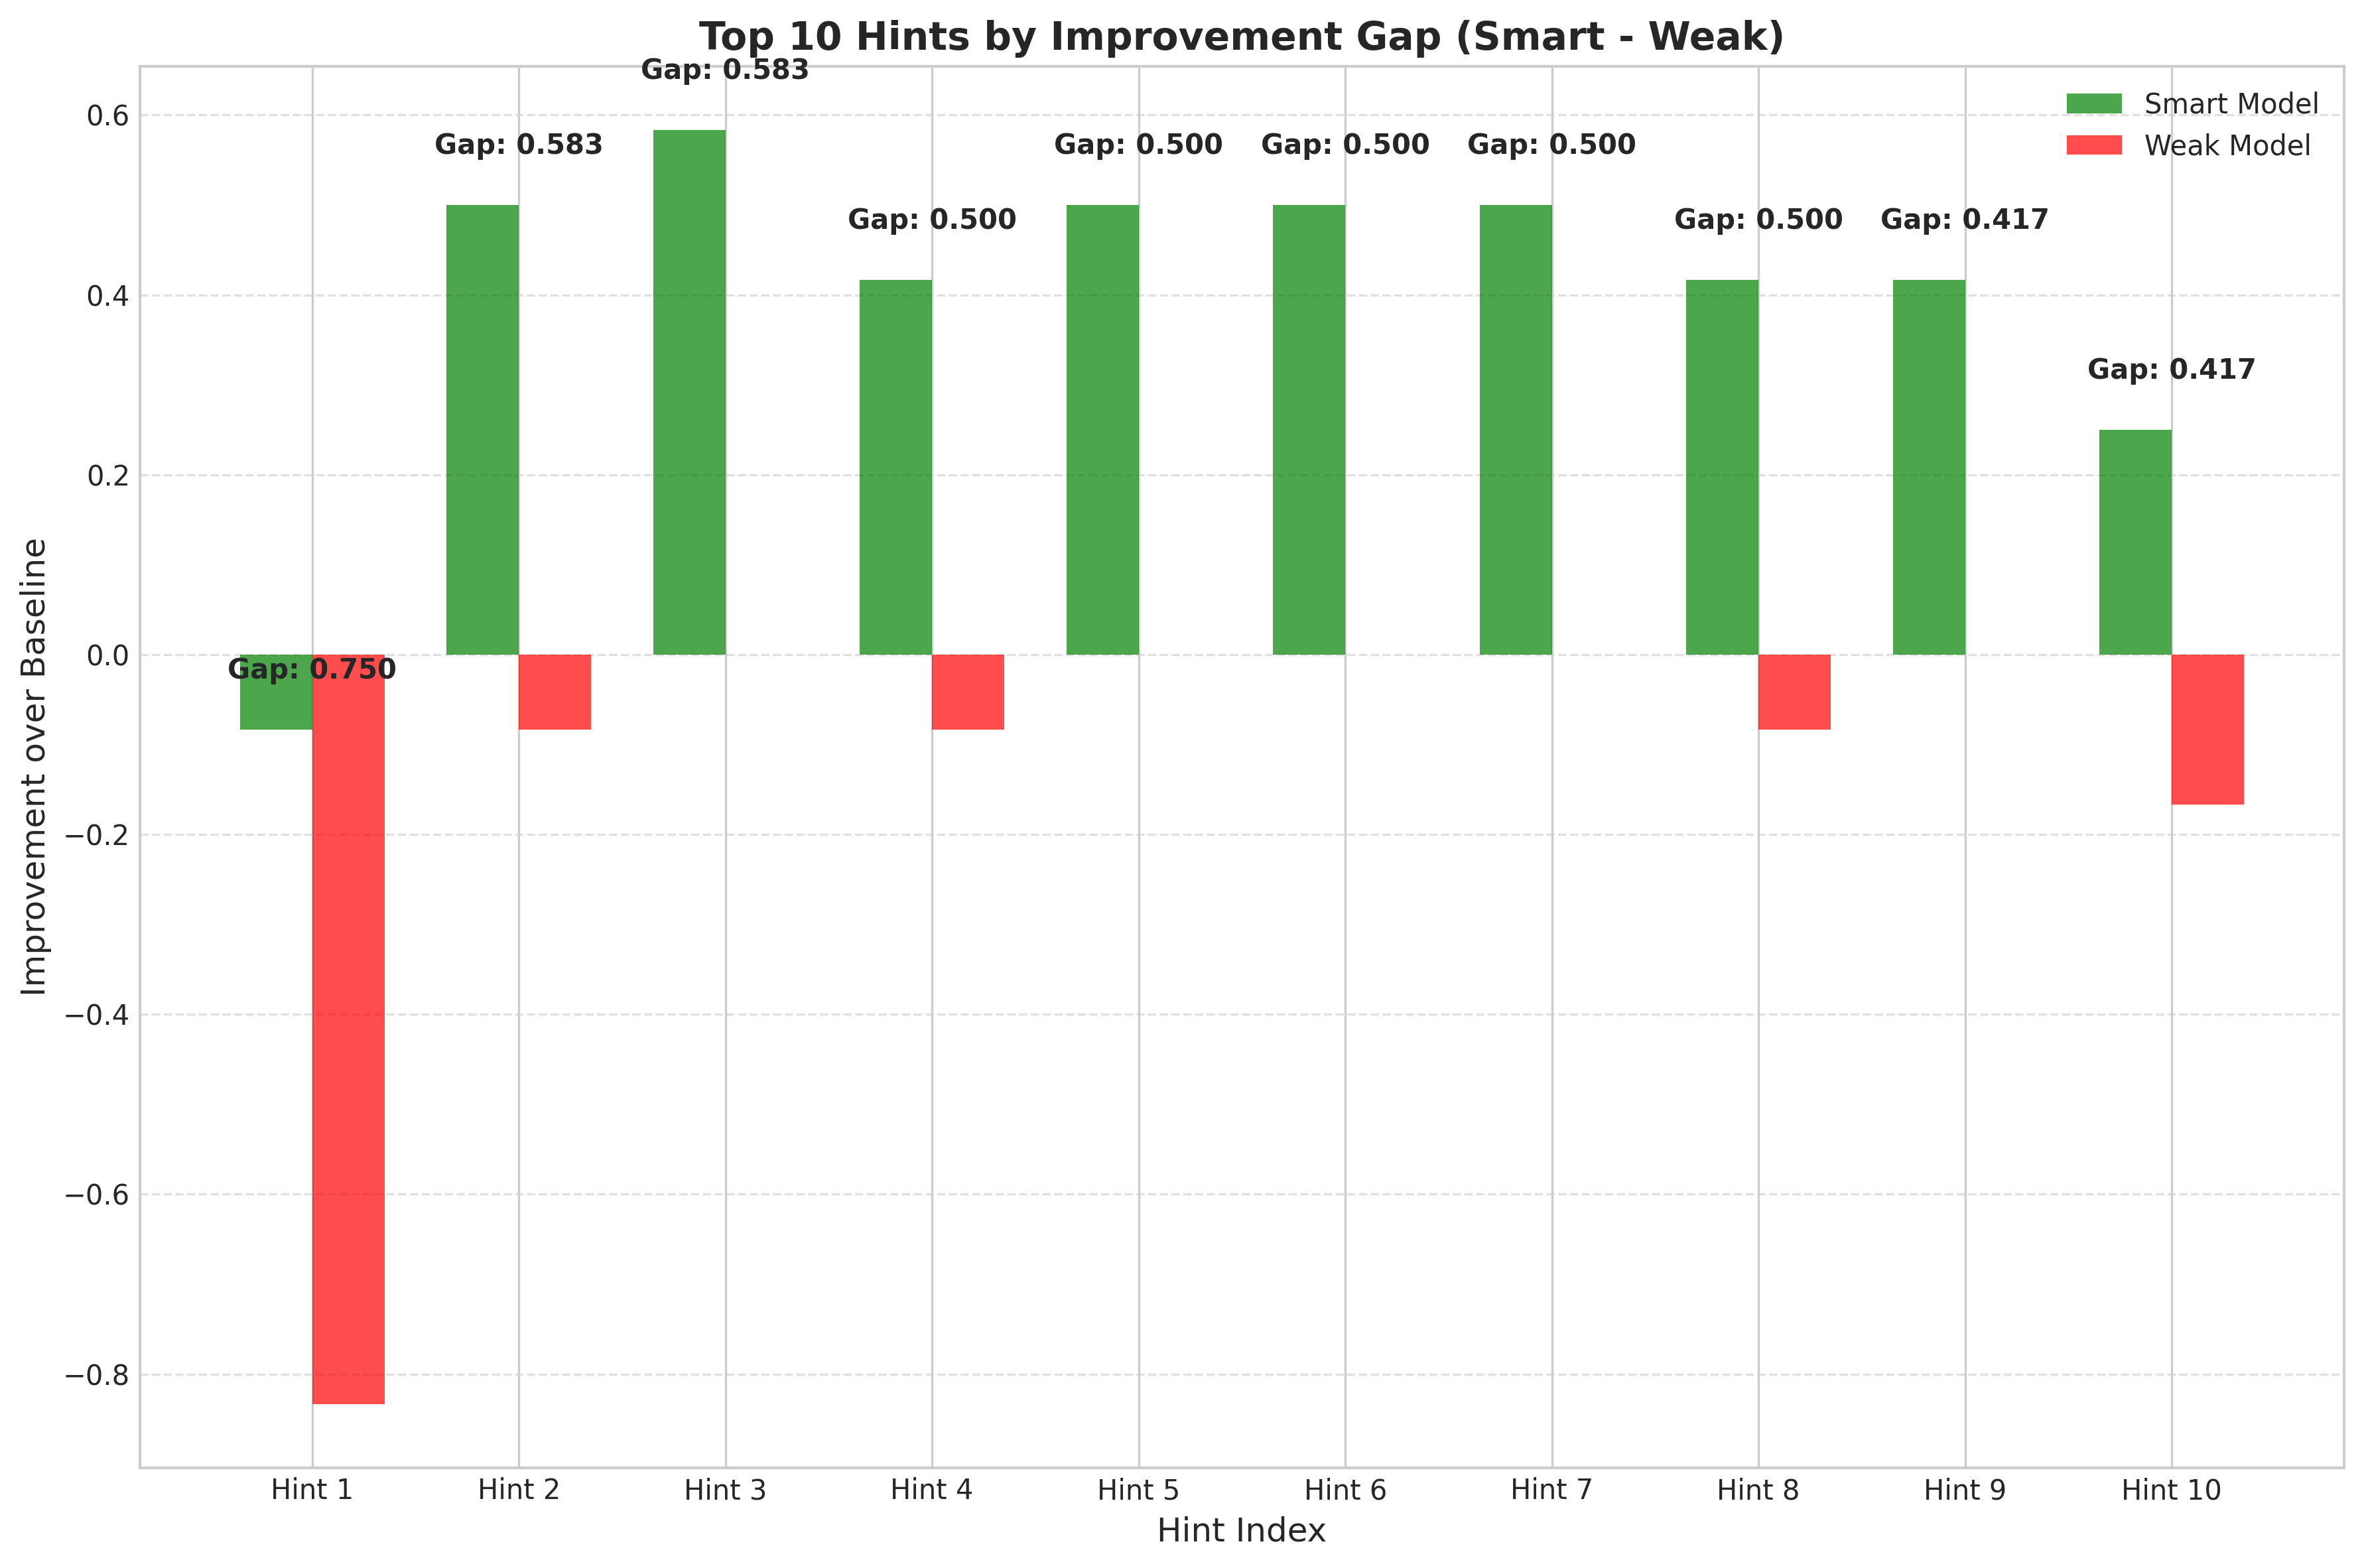

Data behind this chart, as committed beside it:
problem_idx, problem_text, difficulty, hint_text, prompt, smart_model, weak_model, smart_improvement, weak_improvement, improvement_gap, avg_improvement, Llama-3.1-8B-Instruct_improvement, gemma-2-2b-it_improvement, gemma-2-9b-it_improvement, rank_by_gap, rank_by_smart_improvement, rank_by_avg_improvement, composite_score, rank_composite
92, Fred has 38 red marbles, half as many gr…, 0.9-1, Let's represent the total number of marb…, direct_hint, gemma-2-9b-it, gemma-2-2b-it, -0.08333, -0.8333, 0.75, -0.3056, 0.0, -0.8333, -0.08333, 1.0, 199.5, 292.5, 0.3944, 9.0
25, Let \( x \) and \( y \) be positive real…, 0.2-0.3, Apply the AM-GM inequality to the terms …, step_suggestion, Llama-3.1-8B-Instruct, gemma-2-2b-it, 0.5, -0.08333, 0.5833, 0.2778, 0.5, -0.08333, 0.4167, 2.0, 3.5, 6.5, 0.5278, 2.0
82, If x is 20 percent more than y and y is …, 0.8-0.9, Express x as a percentage of z and set u…, step_suggestion, gemma-2-9b-it, gemma-2-2b-it, 0.5833, 0.0, 0.5833, 0.1667, -0.08333, 0.0, 0.5833, 3.0, 1.0, 31.0, 0.5417, 1.0
21, Given an equilateral triangle $ABC$ with…, 0.2-0.3, Since the triangle is equilateral, what …, direct_hint, gemma-2-9b-it, gemma-2-2b-it, 0.4167, -0.08333, 0.5, 0.25, 0.4167, -0.08333, 0.4167, 5.5, 12.0, 9.5, 0.45, 7.0
49, Shawn invested one half of his savings i…, 0.4-0.5, Calculate the rate of interest using the…, step_suggestion, gemma-2-9b-it, gemma-2-2b-it, 0.5, 0.0, 0.5, 0.1389, -0.08333, 0.0, 0.5, 5.5, 3.5, 38.5, 0.4639, 5.0
69, A tradesman sold an article at a certain…, 0.6-0.7, Set up an equation using the fact that t…, direct_hint, gemma-2-9b-it, gemma-2-2b-it, 0.5, 0.0, 0.5, 0.2222, 0.1667, 0.0, 0.5, 5.5, 3.5, 13.0, 0.4722, 3.0
69, A tradesman sold an article at a certain…, 0.6-0.7, Set up an equation using the cost price,…, step_suggestion, gemma-2-9b-it, gemma-2-2b-it, 0.5, 0.0, 0.5, 0.1667, 0.0, 0.0, 0.5, 5.5, 3.5, 27.5, 0.4667, 4.0
25, Let \( x \) and \( y \) be positive real…, 0.2-0.3, Try applying the AM-GM inequality to the…, direct_hint, Llama-3.1-8B-Instruct, gemma-2-2b-it, 0.4167, -0.08333, 0.5, 0.2778, 0.4167, -0.08333, 0.5, 8.0, 12.0, 6.5, 0.4528, 6.0
67, Consider a sequence formed by all powers…, 0.6-0.7, Convert the term numbers into binary and…, step_suggestion, Llama-3.1-8B-Instruct, gemma-2-9b-it, 0.4167, 0.0, 0.4167, 0.1389, 0.4167, 0.0, 0.0, 9.0, 7.0, 33.5, 0.3889, 10.0
21, Given an equilateral triangle $ABC$ with…, 0.2-0.3, Consider using the properties of the dot…, socratic_question, gemma-2-9b-it, gemma-2-2b-it, 0.25, -0.1667, 0.4167, 0.1111, 0.25, -0.1667, 0.25, 10.5, 23.5, 51.0, 0.3361, 14.0
82, If x is 20 percent more than y and y is …, 0.8-0.9, What decimal value is equivalent to 48%?, socratic_question, gemma-2-9b-it, gemma-2-2b-it, 0.4167, 0.0, 0.4167, 0.08333, -0.1667, 0.0, 0.4167, 10.5, 9.0, 57.5, 0.3833, 11.0
48, Given an arithmetic sequence $\{a_{n}\}$…, 0.4-0.5, Write expressions for $a_3$ and $a_9$ in…, step_suggestion, Llama-3.1-8B-Instruct, gemma-2-2b-it, 0.4167, 0.0, 0.4167, 0.2222, 0.4167, 0.0, 0.25, 12.0, 12.0, 16.0, 0.3972, 8.0
21, Given an equilateral triangle $ABC$ with…, 0.2-0.3, Consider the relationship between the ve…, step_suggestion, gemma-2-9b-it, gemma-2-2b-it, 0.25, -0.08333, 0.3333, 0.05556, 0.0, -0.08333, 0.25, 15.5, 23.5, 75.5, 0.2806, 20.0
45, Given that the function $f(x)$ is an odd…, 0.4-0.5, Use this property to express $f(-2)$ and…, direct_hint, Llama-3.1-8B-Instruct, gemma-2-9b-it, 0.4167, 0.08333, 0.3333, 0.1667, 0.4167, 0.0, 0.08333, 15.5, 9.0, 27.5, 0.3417, 12.0
52, If the price of gasoline increases by a …, 0.5-0.6, Set up the equation 1.1 = (1 + x) * 0.88…, step_suggestion, gemma-2-9b-it, gemma-2-2b-it, 0.3333, 0.0, 0.3333, 0.2222, 0.3333, 0.0, 0.3333, 15.5, 15.0, 13.0, 0.3222, 15.0
69, A tradesman sold an article at a certain…, 0.6-0.7, Can you express the time taken for the t…, socratic_question, gemma-2-9b-it, gemma-2-2b-it, 0.3333, 0.0, 0.3333, 0.1111, 0.0, 0.0, 0.3333, 15.5, 15.0, 46.0, 0.3111, 17.5
77, Given the universal set $U=\mathbb{R}$, …, 0.7-0.8, What are the critical points of the ineq…, socratic_question, gemma-2-9b-it, gemma-2-2b-it, 0.3333, 0.0, 0.3333, 0.1111, 0.0, 0.0, 0.3333, 15.5, 15.0, 46.0, 0.3111, 17.5
91, Adam has 18 magnets. He gave away a thir…, 0.9-1, What fraction of Adam's original 18 magn…, socratic_question, gemma-2-9b-it, Llama-3.1-8B-Instruct, 0.0, -0.3333, 0.3333, -0.1111, -0.3333, 0.0, 0.0, 15.5, 117.5, 252.0, 0.1889, 26.0
62, Given that $\log_{a}2=m$, $\log_{a}3=n$,…, 0.6-0.7, Rewrite the given logarithmic equations …, direct_hint, gemma-2-9b-it, gemma-2-2b-it, 0.25, -0.08333, 0.3333, 0.1667, 0.3333, -0.08333, 0.25, 19.5, 23.5, 27.5, 0.2917, 19.0
82, If x is 20 percent more than y and y is …, 0.8-0.9, Set up an equation using the relationshi…, direct_hint, gemma-2-9b-it, gemma-2-2b-it, 0.3333, 0.0, 0.3333, 0.2222, 0.3333, 0.0, 0.3333, 19.5, 17.0, 13.0, 0.3222, 16.0
34, A trader bought a car at a certain disco…, 0.3-0.4, If you let the original price be 100 and…, direct_hint, Llama-3.1-8B-Instruct, gemma-2-2b-it, 0.25, 0.0, 0.25, 0.05556, 0.25, 0.0, -0.08333, 24.0, 23.5, 69.0, 0.2306, 23.0
39, A point $M$ is randomly chosen within a …, 0.3-0.4, Think about the relationship between the…, direct_hint, gemma-2-9b-it, gemma-2-2b-it, 0.25, 0.0, 0.25, 0.1944, 0.3333, 0.0, 0.25, 24.0, 23.5, 18.5, 0.2444, 21.0
46, Aziz's parents moved to America in 1982.…, 0.4-0.5, If Aziz is currently 36 years old, how m…, socratic_question, gemma-2-9b-it, gemma-2-2b-it, 0.0, -0.25, 0.25, -0.1111, -0.08333, -0.25, 0.0, 24.0, 117.5, 252.0, 0.1389, 33.0
67, Consider a sequence formed by all powers…, 0.6-0.7, Think about how the position of a term i…, direct_hint, Llama-3.1-8B-Instruct, gemma-2-9b-it, 0.25, 0.0, 0.25, 0.08333, 0.25, 0.0, 0.0, 24.0, 23.5, 57.5, 0.2333, 22.0
68, Given that the imaginary unit $i$ is a r…, 0.6-0.7, What is the sum and product of the roots…, socratic_question, Llama-3.1-8B-Instruct, gemma-2-2b-it, 0.0, -0.25, 0.25, -0.2778, 0.0, -0.25, -0.5833, 24.0, 117.5, 288.5, 0.1222, 34.0
